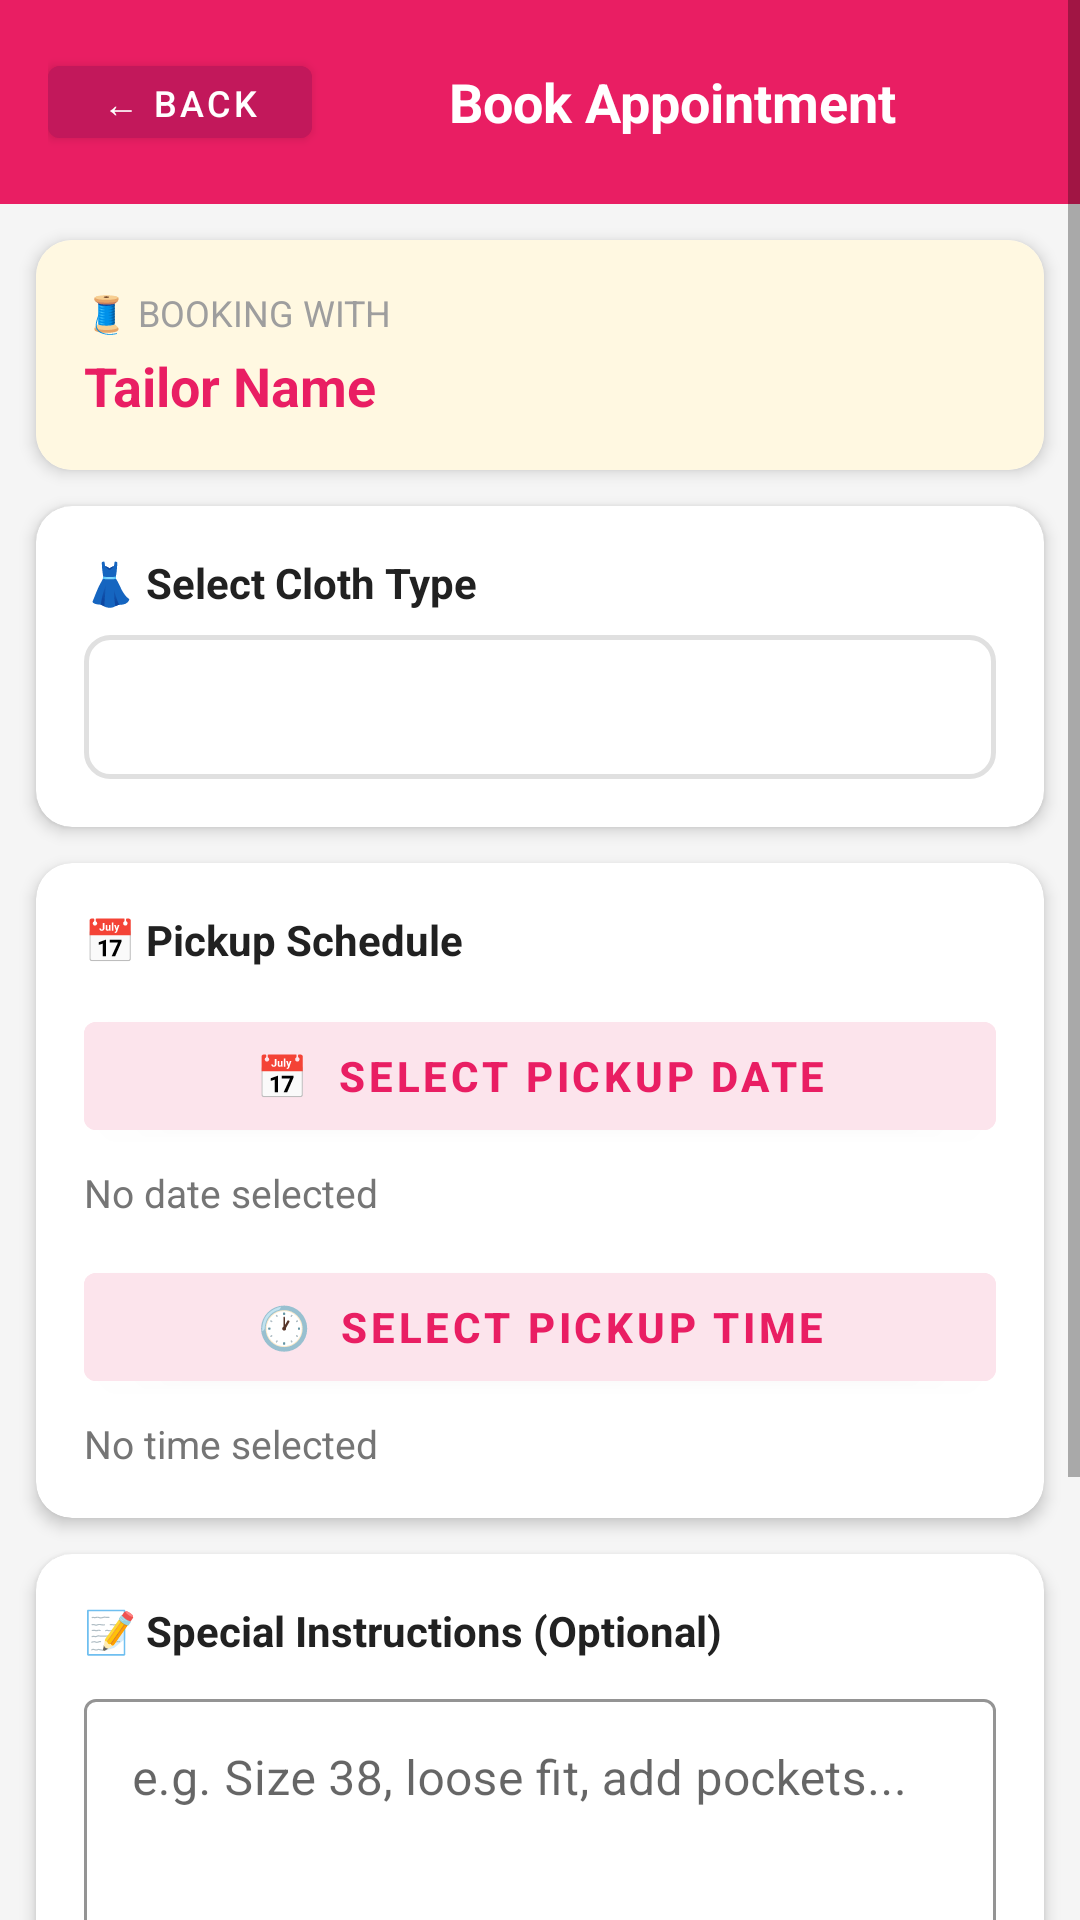

Here is an Android app screen rendered from its layout file. Give the layout XML and the strings, colors and styles it references.
<!-- AndroidManifest.xml: application theme Theme.SilaiApp -->
<!-- res/layout/activity_booking.xml -->
<?xml version="1.0" encoding="utf-8"?>
<ScrollView xmlns:android="http://schemas.android.com/apk/res/android"
    xmlns:app="http://schemas.android.com/apk/res-auto"
    android:layout_width="match_parent"
    android:layout_height="match_parent"
    android:background="#F5F5F5">

    <LinearLayout
        android:layout_width="match_parent"
        android:layout_height="wrap_content"
        android:orientation="vertical">

        
        <LinearLayout
            android:layout_width="match_parent"
            android:layout_height="wrap_content"
            android:background="#E91E63"
            android:padding="16dp"
            android:orientation="horizontal"
            android:gravity="center_vertical">

            <Button
                android:id="@+id/btnBack"
                android:layout_width="wrap_content"
                android:layout_height="36dp"
                android:text="← Back"
                android:backgroundTint="#C2185B"
                android:textColor="#FFFFFF"
                android:textSize="12sp"/>

            <TextView
                android:layout_width="0dp"
                android:layout_height="wrap_content"
                android:layout_weight="1"
                android:text="Book Appointment"
                android:textColor="#FFFFFF"
                android:textSize="18sp"
                android:textStyle="bold"
                android:gravity="center"/>
        </LinearLayout>

        
        <androidx.cardview.widget.CardView
            android:layout_width="match_parent"
            android:layout_height="wrap_content"
            android:layout_margin="12dp"
            app:cardCornerRadius="12dp"
            app:cardElevation="3dp">
            <LinearLayout
                android:layout_width="match_parent"
                android:layout_height="wrap_content"
                android:orientation="vertical"
                android:padding="16dp"
                android:background="#FFF8E1">
                <TextView
                    android:layout_width="wrap_content"
                    android:layout_height="wrap_content"
                    android:text="🧵 Booking With"
                    android:textSize="12sp"
                    android:textColor="#9E9E9E"
                    android:textAllCaps="true"/>
                <TextView
                    android:id="@+id/tvTailorName"
                    android:layout_width="wrap_content"
                    android:layout_height="wrap_content"
                    android:text="Tailor Name"
                    android:textSize="18sp"
                    android:textStyle="bold"
                    android:textColor="#E91E63"
                    android:layout_marginTop="4dp"/>
            </LinearLayout>
        </androidx.cardview.widget.CardView>

        
        <androidx.cardview.widget.CardView
            android:layout_width="match_parent"
            android:layout_height="wrap_content"
            android:layout_marginStart="12dp"
            android:layout_marginEnd="12dp"
            android:layout_marginBottom="12dp"
            app:cardCornerRadius="12dp"
            app:cardElevation="3dp">
            <LinearLayout
                android:layout_width="match_parent"
                android:layout_height="wrap_content"
                android:orientation="vertical"
                android:padding="16dp">
                <TextView
                    android:layout_width="wrap_content"
                    android:layout_height="wrap_content"
                    android:text="👗 Select Cloth Type"
                    android:textSize="14sp"
                    android:textStyle="bold"
                    android:textColor="#212121"
                    android:layout_marginBottom="8dp"/>
                <Spinner
                    android:id="@+id/spinnerClothType"
                    android:layout_width="match_parent"
                    android:layout_height="48dp"
                    android:background="@drawable/spinner_bg"
                    android:padding="8dp"/>
            </LinearLayout>
        </androidx.cardview.widget.CardView>

        
        <androidx.cardview.widget.CardView
            android:layout_width="match_parent"
            android:layout_height="wrap_content"
            android:layout_marginStart="12dp"
            android:layout_marginEnd="12dp"
            android:layout_marginBottom="12dp"
            app:cardCornerRadius="12dp"
            app:cardElevation="3dp">
            <LinearLayout
                android:layout_width="match_parent"
                android:layout_height="wrap_content"
                android:orientation="vertical"
                android:padding="16dp">

                <TextView
                    android:layout_width="wrap_content"
                    android:layout_height="wrap_content"
                    android:text="📅 Pickup Schedule"
                    android:textSize="14sp"
                    android:textStyle="bold"
                    android:textColor="#212121"
                    android:layout_marginBottom="12dp"/>

                
                <Button
                    android:id="@+id/btnSelectDate"
                    android:layout_width="match_parent"
                    android:layout_height="48dp"
                    android:text="📅  Select Pickup Date"
                    android:backgroundTint="#FCE4EC"
                    android:textColor="#E91E63"
                    android:textStyle="bold"/>

                <TextView
                    android:id="@+id/tvSelectedDate"
                    android:layout_width="wrap_content"
                    android:layout_height="wrap_content"
                    android:text="No date selected"
                    android:textSize="13sp"
                    android:textColor="#757575"
                    android:layout_marginTop="6dp"
                    android:layout_marginBottom="12dp"/>

                
                <Button
                    android:id="@+id/btnSelectTime"
                    android:layout_width="match_parent"
                    android:layout_height="48dp"
                    android:text="🕐  Select Pickup Time"
                    android:backgroundTint="#FCE4EC"
                    android:textColor="#E91E63"
                    android:textStyle="bold"/>

                <TextView
                    android:id="@+id/tvSelectedTime"
                    android:layout_width="wrap_content"
                    android:layout_height="wrap_content"
                    android:text="No time selected"
                    android:textSize="13sp"
                    android:textColor="#757575"
                    android:layout_marginTop="6dp"/>
            </LinearLayout>
        </androidx.cardview.widget.CardView>

        
        <androidx.cardview.widget.CardView
            android:layout_width="match_parent"
            android:layout_height="wrap_content"
            android:layout_marginStart="12dp"
            android:layout_marginEnd="12dp"
            android:layout_marginBottom="12dp"
            app:cardCornerRadius="12dp"
            app:cardElevation="3dp">
            <LinearLayout
                android:layout_width="match_parent"
                android:layout_height="wrap_content"
                android:orientation="vertical"
                android:padding="16dp">

                <TextView
                    android:layout_width="wrap_content"
                    android:layout_height="wrap_content"
                    android:text="📝 Special Instructions (Optional)"
                    android:textSize="14sp"
                    android:textStyle="bold"
                    android:textColor="#212121"
                    android:layout_marginBottom="8dp"/>

                <com.google.android.material.textfield.TextInputLayout
                    style="@style/Widget.MaterialComponents.TextInputLayout.OutlinedBox"
                    android:layout_width="match_parent"
                    android:layout_height="wrap_content"
                    android:hint="e.g. Size 38, loose fit, add pockets..."
                    app:boxStrokeColor="#E91E63">
                    <com.google.android.material.textfield.TextInputEditText
                        android:id="@+id/etInstructions"
                        android:layout_width="match_parent"
                        android:layout_height="wrap_content"
                        android:minLines="3"
                        android:inputType="textMultiLine"
                        android:gravity="top"/>
                </com.google.android.material.textfield.TextInputLayout>
            </LinearLayout>
        </androidx.cardview.widget.CardView>

        
        <Button
            android:id="@+id/btnUploadImage"
            android:layout_width="match_parent"
            android:layout_height="48dp"
            android:layout_marginStart="12dp"
            android:layout_marginEnd="12dp"
            android:layout_marginBottom="12dp"
            android:text="📷  Upload Design / Reference Image"
            android:backgroundTint="#F3E5F5"
            android:textColor="#7B1FA2"
            android:textStyle="bold"/>

        
        <com.google.android.material.button.MaterialButton
            android:id="@+id/btnConfirmBooking"
            android:layout_width="match_parent"
            android:layout_height="56dp"
            android:layout_marginStart="12dp"
            android:layout_marginEnd="12dp"
            android:layout_marginBottom="28dp"
            android:text="✅  CONFIRM BOOKING"
            android:textSize="16sp"
            android:textStyle="bold"
            app:backgroundTint="#E91E63"
            app:cornerRadius="12dp"/>

    </LinearLayout>
</ScrollView>
<!-- resources referenced by this layout -->
<resources>
  <!-- drawable spinner_bg (drawable) -->
  <?xml version="1.0" encoding="utf-8"?>
  <shape xmlns:android="http://schemas.android.com/apk/res/android"
      android:shape="rectangle">
  
      <solid android:color="#FFFFFF" />
  
      <stroke
          android:width="1.5dp"
          android:color="#E0E0E0" />
  
      <corners android:radius="8dp" />
  
      <padding
          android:bottom="6dp"
          android:left="10dp"
          android:right="10dp"
          android:top="6dp" />
  
  </shape>
  <style name="Theme.SilaiApp" parent="Theme.MaterialComponents.Light.DarkActionBar">
          <item name="colorPrimary">@color/primary</item>
          <item name="colorPrimaryDark">@color/primary_dark</item>
          <item name="colorAccent">@color/accent</item>
          <item name="android:statusBarColor">@color/primary_dark</item>
          <item name="android:windowBackground">@color/white</item>
      </style>
  <color name="primary">#E91E63</color>
  <color name="primary_dark">#C2185B</color>
  <color name="accent">#FF5722</color>
  <color name="white">#FFFFFF</color>
</resources>
